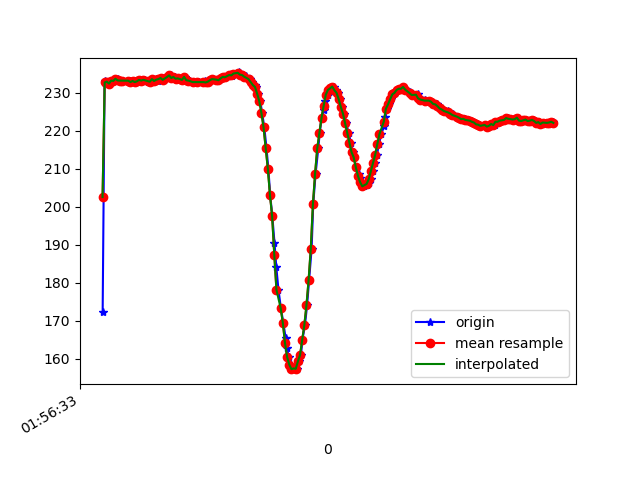

Data behind this chart, as committed beside it:
1617846993401, 542636936383417, 172.16797, -270.5078, -78.02734
1617846993419, 542636955367668, 232.9, -258.4, -54.3
1617846993421, 542636974718175, 232.8, -258.5, -53.61
1617846993423, 542636993793990, 232.6, -258.8, -54.3
1617846993425, 542637012808762, 232.6, -258.6, -53.71
1617846993427, 542637031854056, 233, -258.6, -54
1617846993429, 542637050960392, 232.5, -259.2, -54.39
1617846993453, 542637070127771, 232.9, -259.4, -52.44
1617846993462, 542637089386714, 232.4, -259.9, -53.42
1617846993485, 542637108798263, 233.2, -259.8, -53.03
1617846993506, 542637128114654, 233.1, -260.3, -53.42
1617846993521, 542637147343075, 233.7, -260.4, -53.42
1617846993540, 542637166602018, 233.5, -260, -53.32
1617846993557, 542637185769397, 233, -259.5, -54
1617846993574, 542637204906255, 233.2, -259.8, -53.32
1617846993593, 542637223951548, 233.2, -260.1, -54
1617846993653, 542637242996842, 233.1, -259.8, -53.32
1617846993655, 542637262011614, 233.2, -259.6, -54.1
1617846993658, 542637281026386, 233.2, -260.1, -53.12
1617846993676, 542637300163244, 232.8, -260.9, -53.61
1617846993690, 542637319178016, 233.1, -260.9, -53.61
1617846993709, 542637338223310, 232.8, -261, -53.12
1617846993732, 542637357329646, 233, -261, -53.42
1617846993749, 542637376405461, 233.4, -261.2, -53.12
1617846993766, 542637395542319, 233.2, -261.8, -53.71
1617846993791, 542637414587612, 233.4, -262.5, -53.81
1617846993826, 542637434182289, 232.9, -262.2, -52.93
1617846993830, 542637453074976, 233.2, -263.1, -53.32
1617846993857, 542637472822260, 232.9, -263, -53.42
1617846993874, 542637491653904, 233.6, -264, -53.12
1617846993888, 542637510973890, 233.1, -264.3, -52.73
1617846993902, 542637529958141, 233.7, -265.3, -53.42
1617846993918, 542637548972913, 233.2, -265.6, -53.03
1617846993938, 542637568048728, 233.6, -266.1, -52.64
1617846993959, 542637587094022, 233.9, -266.3, -51.76
1617846993977, 542637606261400, 233.4, -266.6, -53.03
1617846994011, 542637628084133, 234.2, -266.9, -52.64
1617846994017, 542637644779286, 234.1, -267.8, -53.03
1617846994037, 542637663946665, 234.6, -267.8, -53.03
1617846994053, 542637682991958, 233.9, -268.5, -52.64
1617846994071, 542637702006731, 234.2, -268.9, -53.61
1617846994090, 542637721052024, 233.7, -269.4, -53.42
1617846994112, 542637740127839, 233.8, -269.7, -54.1
1617846994129, 542637759234175, 233.6, -270.1, -53.32
1617846994155, 542637778371033, 233.4, -271, -54.3
1617846994172, 542637797538412, 234.2, -270.9, -53.81
1617846994193, 542637816644748, 233.3, -270.9, -53.32
1617846994218, 542637835873170, 233.2, -271.5, -54.39
1617846994245, 542637855040548, 232.7, -271.8, -53.71
1617846994247, 542637874268970, 232.9, -272.3, -54.1
1617846994293, 542637910802971, 232.8, -272.7, -53.81
1617846994297, 542637917426093, 232.8, -272.7, -53.81
1617846994352, 542637932808831, 233, -273.3, -53.71
1617846994354, 542637951609954, 232.7, -274.5, -53.71
1617846994357, 542637970838375, 232.7, -274.8, -53.61
1617846994360, 542637990005754, 232.7, -274.7, -53.42
1617846994391, 542638010332942, 232.9, -275.0, -53.03
1617846994405, 542638029042502, 233.3, -275.0, -52.25
1617846994431, 542638048240402, 233.6, -275.4, -52.64
1617846994470, 542638067529866, 233.4, -275.5, -52.73
1617846994472, 542638086727766, 233.5, -274.6, -52.25
... 163 more rows
